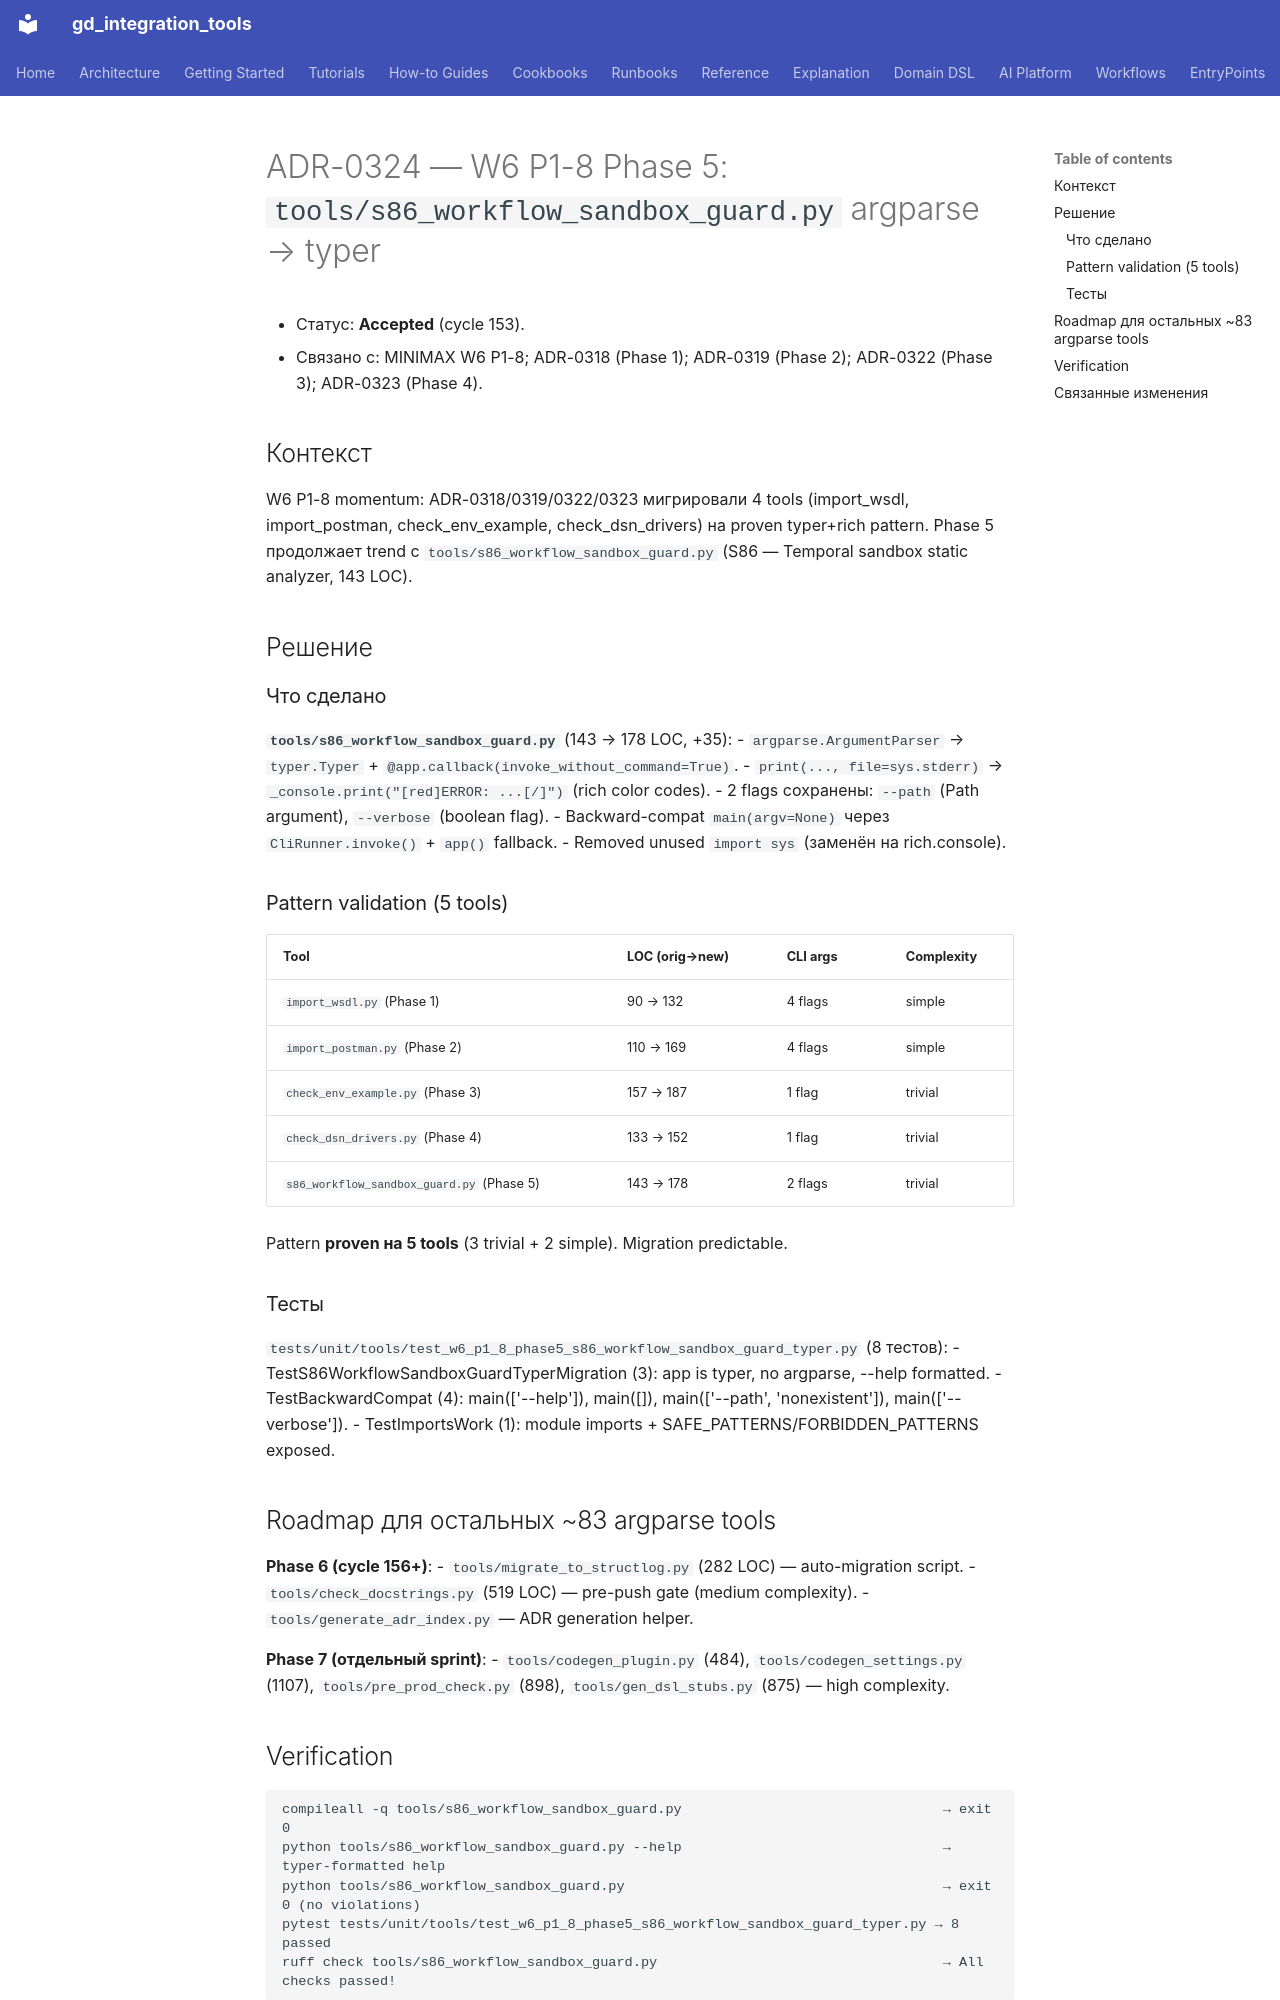

repository: IvanKorch1289/gd_integration_tools · page: adr/0324-w6-p1-8-phase5-s86-workflow-sandbox-guard-typer/index.html · generator: mkdocs

# ADR-0324 — W6 P1-8 Phase 5: `tools/s86_workflow_sandbox_guard.py` argparse → typer

* Статус: **Accepted** (cycle 153).
* Связано с: MINIMAX W6 P1-8; ADR-0318 (Phase 1); ADR-0319 (Phase 2);
  ADR-0322 (Phase 3); ADR-0323 (Phase 4).

## Контекст

W6 P1-8 momentum: ADR-0318/0319/0322/0323 мигрировали 4 tools (import_wsdl,
import_postman, check_env_example, check_dsn_drivers) на proven typer+rich
pattern. Phase 5 продолжает trend с `tools/s86_workflow_sandbox_guard.py`
(S86 — Temporal sandbox static analyzer, 143 LOC).

## Решение

### Что сделано

**`tools/s86_workflow_sandbox_guard.py`** (143 → 178 LOC, +35):
- `argparse.ArgumentParser` → `typer.Typer` + `@app.callback(invoke_without_command=True)`.
- `print(..., file=sys.stderr)` → `_console.print("[red]ERROR: ...[/]")` (rich color codes).
- 2 flags сохранены: `--path` (Path argument), `--verbose` (boolean flag).
- Backward-compat `main(argv=None)` через `CliRunner.invoke()` + `app()` fallback.
- Removed unused `import sys` (заменён на rich.console).

### Pattern validation (5 tools)

| Tool | LOC (orig→new) | CLI args | Complexity |
|---|---|---|---|
| `import_wsdl.py` (Phase 1) | 90 → 132 | 4 flags | simple |
| `import_postman.py` (Phase 2) | 110 → 169 | 4 flags | simple |
| `check_env_example.py` (Phase 3) | 157 → 187 | 1 flag | trivial |
| `check_dsn_drivers.py` (Phase 4) | 133 → 152 | 1 flag | trivial |
| `s86_workflow_sandbox_guard.py` (Phase 5) | 143 → 178 | 2 flags | trivial |

Pattern **proven на 5 tools** (3 trivial + 2 simple). Migration predictable.

### Тесты

`tests/unit/tools/test_w6_p1_8_phase5_s86_workflow_sandbox_guard_typer.py` (8 тестов):
- TestS86WorkflowSandboxGuardTyperMigration (3): app is typer, no argparse, --help formatted.
- TestBackwardCompat (4): main(['--help']), main([]), main(['--path', 'nonexistent']),
  main(['--verbose']).
- TestImportsWork (1): module imports + SAFE_PATTERNS/FORBIDDEN_PATTERNS exposed.

## Roadmap для остальных ~83 argparse tools

**Phase 6 (cycle 156+)**:
- `tools/migrate_to_structlog.py` (282 LOC) — auto-migration script.
- `tools/check_docstrings.py` (519 LOC) — pre-push gate (medium complexity).
- `tools/generate_adr_index.py` — ADR generation helper.

**Phase 7 (отдельный sprint)**:
- `tools/codegen_plugin.py` (484), `tools/codegen_settings.py` (1107),
  `tools/pre_prod_check.py` (898), `tools/gen_dsl_stubs.py` (875) — high complexity.
